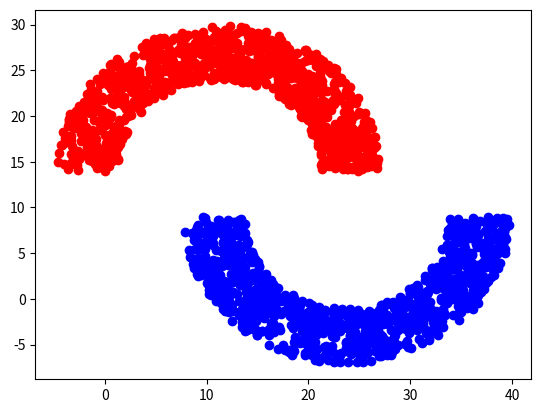

Write the Python code that produced this figure.
import numpy as np
import matplotlib.pyplot as plt
import random as rd
import math



rad = 10
thk = 5
sep = 5

np.set_printoptions(precision=3, suppress=False, threshold=5)

np.random.seed(10)
'''
generate random radius and angle
'''
rad_angle = np.random.uniform([rad, 0], [rad+thk+1, 2*math.pi], size=(2000, 2))
#print(rad_angle)

# define the center of the circle
center = np.random.uniform(5, 15, size=(1, 2))
#print(center[0])
radius = rad_angle[:, [0]]
angles = rad_angle[:, [1]]

x1 = radius * np.cos(angles)
x2 = radius * np.sin(angles)

x1 = x1 + center[0][0]
x2 = x2 + center[0][1]

'''
positive will store the data points which has +1
negative will store the data points which has -1
'''
pos_x = []
pos_y = []
neg_x = []
neg_y = []
Dy_pos = []
Dy_neg = []
for i in range(2000):
    if(float(angles[i]) > math.pi):
        pos_x.append(float(x1[i]) + rad + thk/2)
        pos_y.append(float(x2[i]) - sep)
        Dy_pos.append(1)
    else:
        neg_x.append(float(x1[i]))
        neg_y.append(float(x2[i]))
        Dy_neg.append(-1)

plt.plot(pos_x, pos_y, "bo")
plt.plot(neg_x, neg_y, "ro")

pos_x.extend(neg_x)
x = pos_x.copy()
pos_x = np.array(pos_x)
pos_x = pos_x.reshape(1, -1)
pos_x = pos_x.reshape(2000, 1)
pos_y.extend(neg_y)
pos_y = np.array(pos_y)
pos_y = pos_y.reshape(1, -1)
pos_y = pos_y.reshape(2000, 1)
Dy_pos.extend(Dy_neg)

Dx = np.insert(pos_x, [1], pos_y, axis=1)
Dx = np.insert(Dx, 0, 2000*[1], axis=1)
#print(Dx)

w = np.zeros(3)
